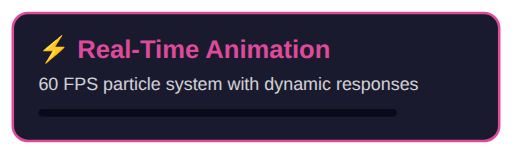
t = 0.00 s
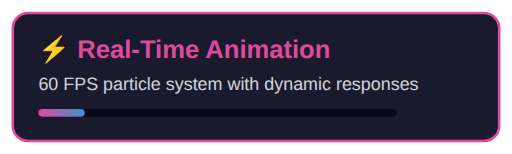
t = 0.50 s
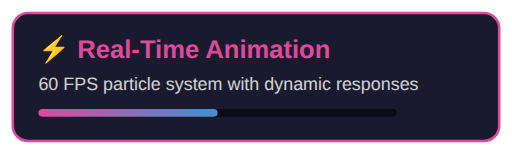
t = 1.00 s
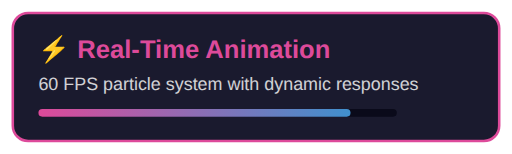
t = 1.50 s

The animated SVG that drew these frames (rendered in a browser with its animation timeline set to each time). Animation: 1 CSS @keyframes rule; one cycle of 2.00 s, repeats indefinitely.

<svg xmlns="http://www.w3.org/2000/svg" width="400" height="120" viewBox="0 0 400 120">
  <style>
    .card {
      fill: #1a1a2e;
      rx: 12;
    }
    .progress {
      animation: progress 2s ease-in-out infinite;
    }
    @keyframes progress {
      0% { width: 0; }
      100% { width: 280; }
    }
  </style>
  <rect class="card" x="10" y="10" width="380" height="100" rx="12" fill="#1a1a2e" stroke="#DD4A9A" stroke-width="2"/>
  <text x="30" y="45" font-family="Arial, sans-serif" font-size="20" font-weight="bold" fill="#DD4A9A">⚡ Real-Time Animation</text>
  <text x="30" y="70" font-family="Arial, sans-serif" font-size="14" fill="#FFFFFF" opacity="0.8">60 FPS particle system with dynamic responses</text>
  <rect x="30" y="85" width="280" height="6" rx="3" fill="#0a0a1a"/>
  <rect class="progress" x="30" y="85" width="280" height="6" rx="3" fill="url(#grad1)"/>
  <defs>
    <linearGradient id="grad1" x1="0%" y1="0%" x2="100%" y2="0%">
      <stop offset="0%" style="stop-color:#DD4A9A;stop-opacity:1" />
      <stop offset="100%" style="stop-color:#4090CE;stop-opacity:1" />
    </linearGradient>
  </defs>
</svg>
